Run: headless pygame with SDL's dummy video driver; simulated clock (each Clock.tick advances the game by its frame time, no real sleeping); random seed 0; keys injected as events and as key.get_pressed() state; mouse plan: one left click at the window centre at the start of phase 2, then a move to the lower-right quarter at the start of phase 3.
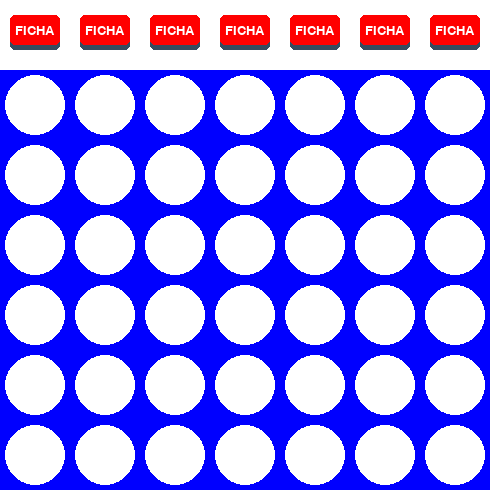
Frame 1 of 4 · flips 1–60 · no input
Frame 2 of 4 · flips 61–180 · clicked the window centre · tapped SPACE, RETURN · held RIGHT (→), D · screen unchanged from frame 1, image omitted
Frame 3 of 4 · flips 181–300 · moved the mouse to the lower-right quarter · held DOWN (↓), S · screen unchanged from frame 2, image omitted
Frame 4 of 4 · flips 301–420 · held LEFT (←), A, UP (↑), W · screen unchanged from frame 3, image omitted

The pygame program that drew these frames:

import pygame, sys
pygame.init()

#COLORES
BLUE = (0, 0, 255)
RED = (255, 0, 0)
DARKRED = (139, 0, 0)
YELLOW = (255, 255, 0)
WHITE = (255, 255, 255)
BLACK = (0, 0, 0)
GREEN = (0, 255, 0)

class Button:

	def __init__(self, text, width, height, pos, elevation):
		#Core attributes
		self.pressed = False
		self.elevation = elevation
		self.dynamic_elecation = elevation
		self.original_y_pos = pos[1]

		#Top rect
		self.top_rect = pygame.Rect(pos,(width,height))
		self.top_color = RED

		#Bottom rect
		self.bottom_rect = pygame.Rect(pos,(width,height))
		self.bottom_color = '#354B5E'

		#Text
		self.text_surf = gui_font.render(text,True,'#FFFFFF')
		self.text_rect = self.text_surf.get_rect(center = self.top_rect.center)

	def draw(self):
		self.top_rect.y = self.original_y_pos - self.dynamic_elecation
		self.text_rect.center = self.top_rect.center 

		self.bottom_rect.midtop = self.top_rect.midtop
		self.bottom_rect.height = self.top_rect.height + self.dynamic_elecation

		pygame.draw.rect(screen,self.bottom_color, self.bottom_rect,border_radius = 5)
		pygame.draw.rect(screen,self.top_color, self.top_rect,border_radius = 5)
		screen.blit(self.text_surf, self.text_rect)
		self.click()

	def click(self):
		mouse_pos = pygame.mouse.get_pos()
		if self.top_rect.collidepoint(mouse_pos):
			self.top_color = DARKRED
			if pygame.mouse.get_pressed()[0]:
				self.dynamic_elecation = 0
				self.pressed = True
			else:
				self.dynamic_elecation = self.elevation
				if self.pressed == True:
					print('click')
					self.pressed = False
		else:
			self.dynamic_elecation = self.elevation
			self.top_color = RED

pygame.display.set_caption('Conecta 4')
size = (490, 490)
screen = pygame.display.set_mode(size)
gui_font = pygame.font.Font(None,20)
buttons_array = [Button('FICHA', 50, 30, (10+i, 20), 5) for i in range(0, 490, 70)]

while True:

	for event in pygame.event.get():
		if event.type == pygame.QUIT:
			pygame.quit()
			sys.exit()
	
	screen.fill(WHITE)

	for button in buttons_array:
		button.draw()

	pygame.draw.rect(screen, BLUE, (0, 70, 490, 420))
	for i in range(0, 420, 70):
		for j in range(0, 490, 70):
			pygame.draw.circle(screen, WHITE, (35 + j, 105 + i), 30)

	pygame.display.update()
